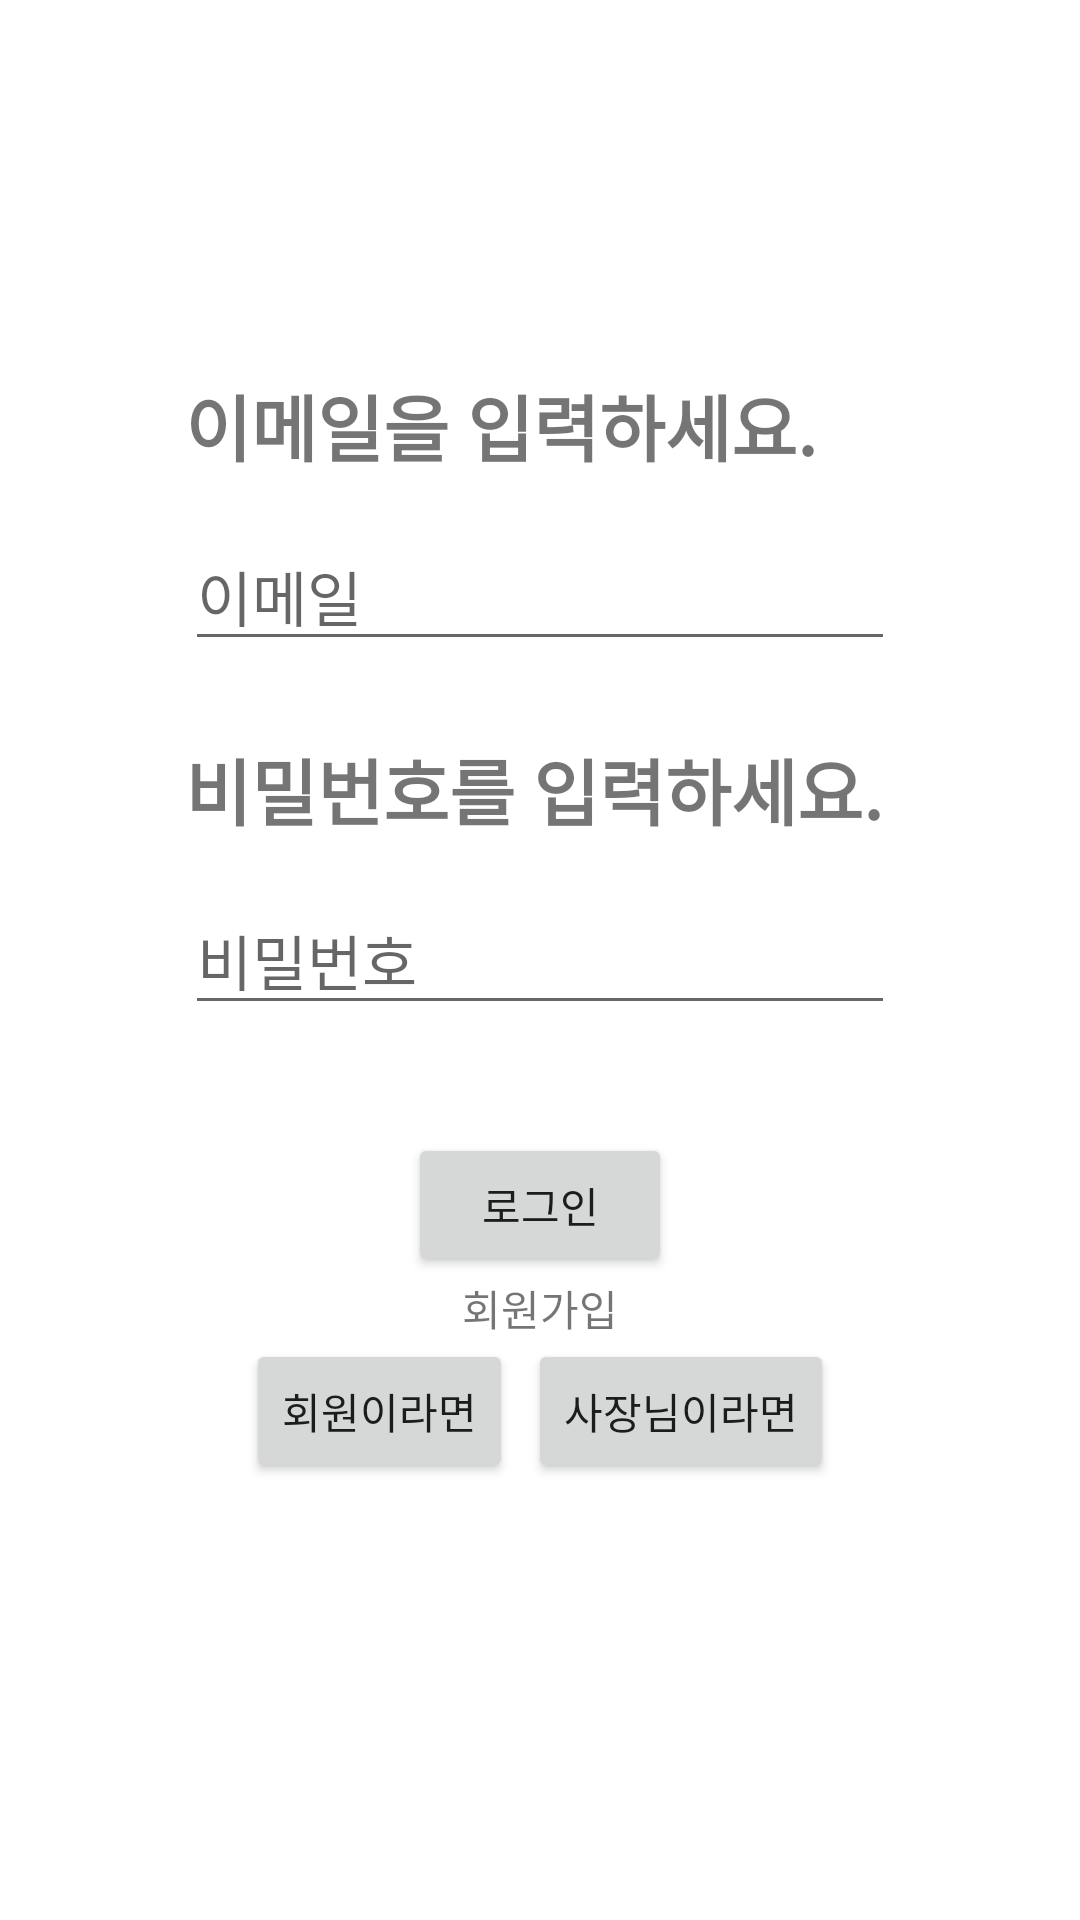

Layout XML and referenced resources for this Android screen:
<!-- AndroidManifest.xml: application theme AppTheme -->
<!-- res/layout/activity_login.xml -->
<?xml version="1.0" encoding="utf-8"?>
<layout xmlns:android="http://schemas.android.com/apk/res/android"
    xmlns:app="http://schemas.android.com/apk/res-auto"
    xmlns:tools="http://schemas.android.com/tools">

<androidx.constraintlayout.widget.ConstraintLayout
    android:layout_width="match_parent"
    android:layout_height="match_parent"
    tools:context=".activities.LoginActivity">

    <ImageView
        android:id="@+id/image_view"
        android:layout_width="wrap_content"
        android:layout_height="wrap_content"
        android:layout_marginBottom="10dp"
        app:layout_constraintBottom_toTopOf="@+id/linearLayout2"
        app:layout_constraintEnd_toStartOf="@+id/guideline_right"
        app:layout_constraintStart_toStartOf="@+id/guideline_left"
        app:layout_constraintTop_toTopOf="@+id/guideline_top"
        app:layout_constraintVertical_chainStyle="packed"
        tools:srcCompat="@tools:sample/avatars" />

    <androidx.constraintlayout.widget.Guideline
        android:id="@+id/guideline_left"
        android:layout_width="wrap_content"
        android:layout_height="wrap_content"
        android:orientation="vertical"
        app:layout_constraintGuide_percent="0.1" />

    <androidx.constraintlayout.widget.Guideline
        android:id="@+id/guideline_right"
        android:layout_width="wrap_content"
        android:layout_height="wrap_content"
        android:orientation="vertical"
        app:layout_constraintGuide_percent="0.9" />

    <androidx.constraintlayout.widget.Guideline
        android:id="@+id/guideline_top"
        android:layout_width="wrap_content"
        android:layout_height="wrap_content"
        android:orientation="horizontal"
        app:layout_constraintGuide_percent="0.05" />

    <androidx.constraintlayout.widget.Guideline
        android:id="@+id/guideline_bottom"
        android:layout_width="wrap_content"
        android:layout_height="wrap_content"
        android:orientation="horizontal"
        app:layout_constraintGuide_percent="0.9" />

    <LinearLayout
        android:id="@+id/linearLayout2"
        android:layout_width="wrap_content"
        android:layout_height="wrap_content"
        android:orientation="vertical"
        app:layout_constraintBottom_toTopOf="@+id/button_login"
        app:layout_constraintEnd_toStartOf="@+id/guideline_right"
        app:layout_constraintStart_toStartOf="@+id/guideline_left"
        app:layout_constraintTop_toBottomOf="@id/image_view"
        app:layout_constraintVertical_chainStyle="packed">

        <TextView
            android:id="@+id/textView_id"
            android:layout_width="wrap_content"
            android:layout_height="wrap_content"
            android:layout_marginBottom="15dp"
            android:text="이메일을 입력하세요."
            android:textSize="24sp"
            android:textStyle="bold" />

        <EditText
            android:id="@+id/email"
            android:layout_width="wrap_content"
            android:layout_height="wrap_content"
            android:layout_marginBottom="25dp"
            android:ems="10"
            android:hint="이메일"
            android:inputType="textEmailAddress"
            android:textSize="20sp" />

        <TextView
            android:id="@+id/textView_password"
            android:layout_width="wrap_content"
            android:layout_height="wrap_content"
            android:layout_marginBottom="15dp"
            android:text="비밀번호를 입력하세요."
            android:textSize="24sp"
            android:textStyle="bold" />

        <EditText
            android:id="@+id/pw"
            android:layout_width="wrap_content"
            android:layout_height="wrap_content"
            android:ems="10"
            android:hint="비밀번호"
            android:inputType="textPassword"
            android:textSize="20sp" />

    </LinearLayout>

    <Button
        android:id="@+id/button_login"
        android:layout_width="wrap_content"
        android:layout_height="wrap_content"
        android:text="로그인"
        android:layout_marginTop="36dp"
        app:layout_constraintBottom_toTopOf="@+id/linearLayout3"
        app:layout_constraintEnd_toStartOf="@+id/guideline_right"
        app:layout_constraintStart_toStartOf="@+id/guideline_left"
        app:layout_constraintTop_toBottomOf="@id/linearLayout2" />


    <LinearLayout
        android:id="@+id/linearLayout3"
        android:layout_width="wrap_content"
        android:layout_height="wrap_content"
        android:gravity="center"
        android:orientation="vertical"
        app:layout_constraintTop_toBottomOf="@+id/button_login"
        app:layout_constraintBottom_toTopOf="@id/guideline_bottom"
        app:layout_constraintEnd_toStartOf="@+id/guideline_right"
        app:layout_constraintStart_toStartOf="@+id/guideline_left">

        <TextView
            android:id="@+id/textView8"
            android:layout_width="wrap_content"
            android:layout_height="wrap_content"
            android:text="회원가입"/>

        <LinearLayout
            android:id="@+id/linearLayout"
            android:layout_width="wrap_content"
            android:layout_height="wrap_content"
            android:orientation="horizontal">

            <Button
                android:id="@+id/button_join"
                android:layout_width="wrap_content"
                android:layout_height="wrap_content"
                android:layout_marginEnd="5dp"
                android:text="회원이라면" />

            <Button
                android:id="@+id/button_owner_join"
                android:layout_width="wrap_content"
                android:layout_height="wrap_content"
                android:text="사장님이라면" />
        </LinearLayout>
    </LinearLayout>

</androidx.constraintlayout.widget.ConstraintLayout>
</layout>
<!-- resources referenced by this layout -->
<resources>
  <style name="AppTheme" parent="Theme.MaterialComponents.Light.NoActionBar">
          
          <item name="colorPrimary">@color/colorPrimary</item>
          <item name="colorPrimaryDark">@color/colorPrimaryDark</item>
          <item name="colorAccent">@color/colorAccent</item>
      </style>
  <color name="colorPrimary">#FEC20C</color>
  <color name="colorPrimaryDark">#FE780A</color>
  <color name="colorAccent">#FEDC46</color>
</resources>
